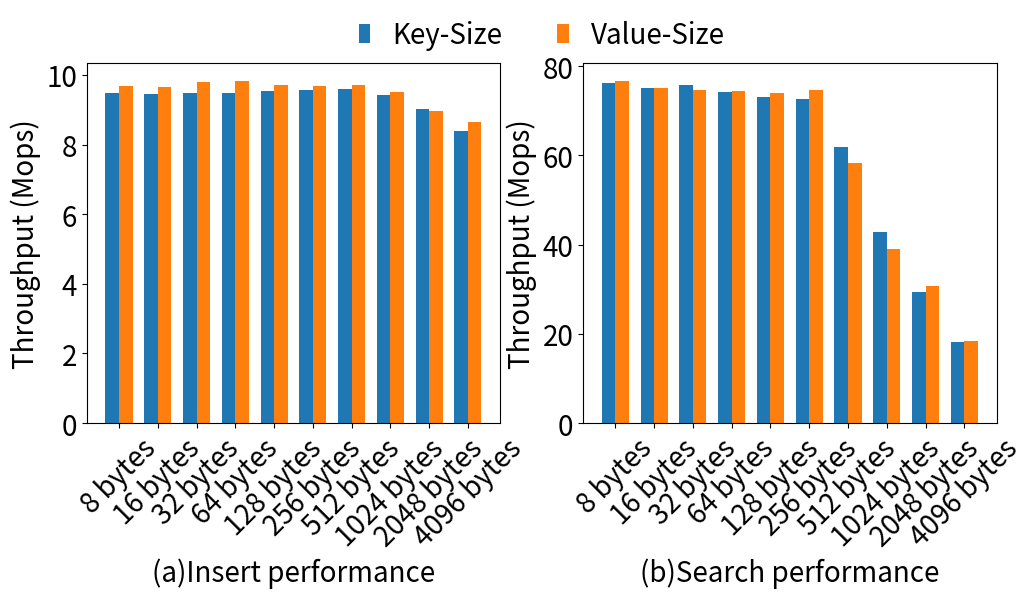

Here is the Python script that generated this plot:
import numpy as np
import matplotlib.pyplot as plt
import matplotlib as mpl

# 设置全局字体大小
mpl.rcParams['font.size'] = 20
mpl.rcParams['pdf.fonttype'] = 42
# 数据
# labels = ['8 bytes', '16 bytes', '32 bytes', '64 bytes', '128 bytes', '256 bytes', '512 bytes', '1 KB', '2 KB', '4 KB']
labels = ['8 bytes', '16 bytes', '32 bytes', '64 bytes', '128 bytes', '256 bytes', '512 bytes', '1024 bytes', '2048 bytes', '4096 bytes']
key_values = [9489.86, 9453.79, 9468.62, 9470.56, 9544.43, 9565.28, 9588.79, 9425.21, 9033.88, 8396.72]
key_values = np.array(key_values)/1000
value_values = [9695.32, 9651.35, 9808.21, 9836.59, 9699.77, 9688.42, 9701.66, 9510.38, 8975.43, 8636.55]
value_values = np.array(value_values)/1000
key_values_2 = [76142.36, 75019.71, 75746.77, 74237.44, 73152.21, 72694.1, 61821.25, 42706.73, 29476.98, 18141.8]
key_values_2 = np.array(key_values_2)/1000
value_values_2 = [76741.07, 75127.15, 74652.29, 74484.56, 74029.66, 74607.89, 58293.79, 38951.27, 30707.63, 18314.04]
value_values_2 = np.array(value_values_2)/1000

x = np.arange(len(labels))  # x轴位置
width = 0.35  # 柱状图宽度

# 创建图形对象和两个子图
fig, (ax1, ax2) = plt.subplots(1, 2, figsize=(10, 5.8))
plt.subplots_adjust(wspace=0.2, top=.92,bottom=.3,left=0.08,right=.99)

# 绘制第一个子图
rects1 = ax1.bar(x - width/2, key_values, width, label='Key-Size')
rects2 = ax1.bar(x + width/2, value_values, width, label='Value-Size')
ax1.set_xlabel('(a)Insert performance')
ax1.set_ylabel('Throughput (Mops)')
# ax1.set_title('Data Access Time - Dataset 1')
ax1.set_xticks(x)
ax1.set_xticklabels(labels, rotation=45)
# ax1.set_xticklabels(labels, rotation=45, ha='right')  # 设置刻度标签向左对齐
# ax1.set_xticklabels(labels)
# ax1.legend()
ax1.legend(loc='upper center', bbox_to_anchor=(1.1, 1.19), ncol=4, fontsize=20,framealpha=0, handlelength=.4)


# 添加数值标签
def autolabel(rects):
    for rect in rects:
        height = rect.get_height()
        ax1.annotate('{}'.format(height),
                    xy=(rect.get_x() + rect.get_width() / 2, height),
                    xytext=(0, 3),
                    textcoords="offset points",
                    ha='center', va='bottom')

# autolabel(rects1)
# autolabel(rects2)

# 绘制第二个子图
rects3 = ax2.bar(x - width/2, key_values_2, width, label='Key')
rects4 = ax2.bar(x + width/2, value_values_2, width, label='Value')
ax2.set_xlabel('(b)Search performance')
ax2.set_ylabel('Throughput (Mops)')
# ax2.set_title('Data Access Time - Dataset 2')
ax2.set_xticks(x)
ax2.set_xticklabels(labels, rotation=45)
# ax2.set_xticklabels(labels, rotation=45, ha='right')  # 设置刻度标签向左对齐
# ax2.legend()

# autolabel(rects3)
# autolabel(rects4)
plt.savefig("var_kv.pdf", dpi=300)

# 调整布局并显示图形
# plt.tight_layout()
plt.show()